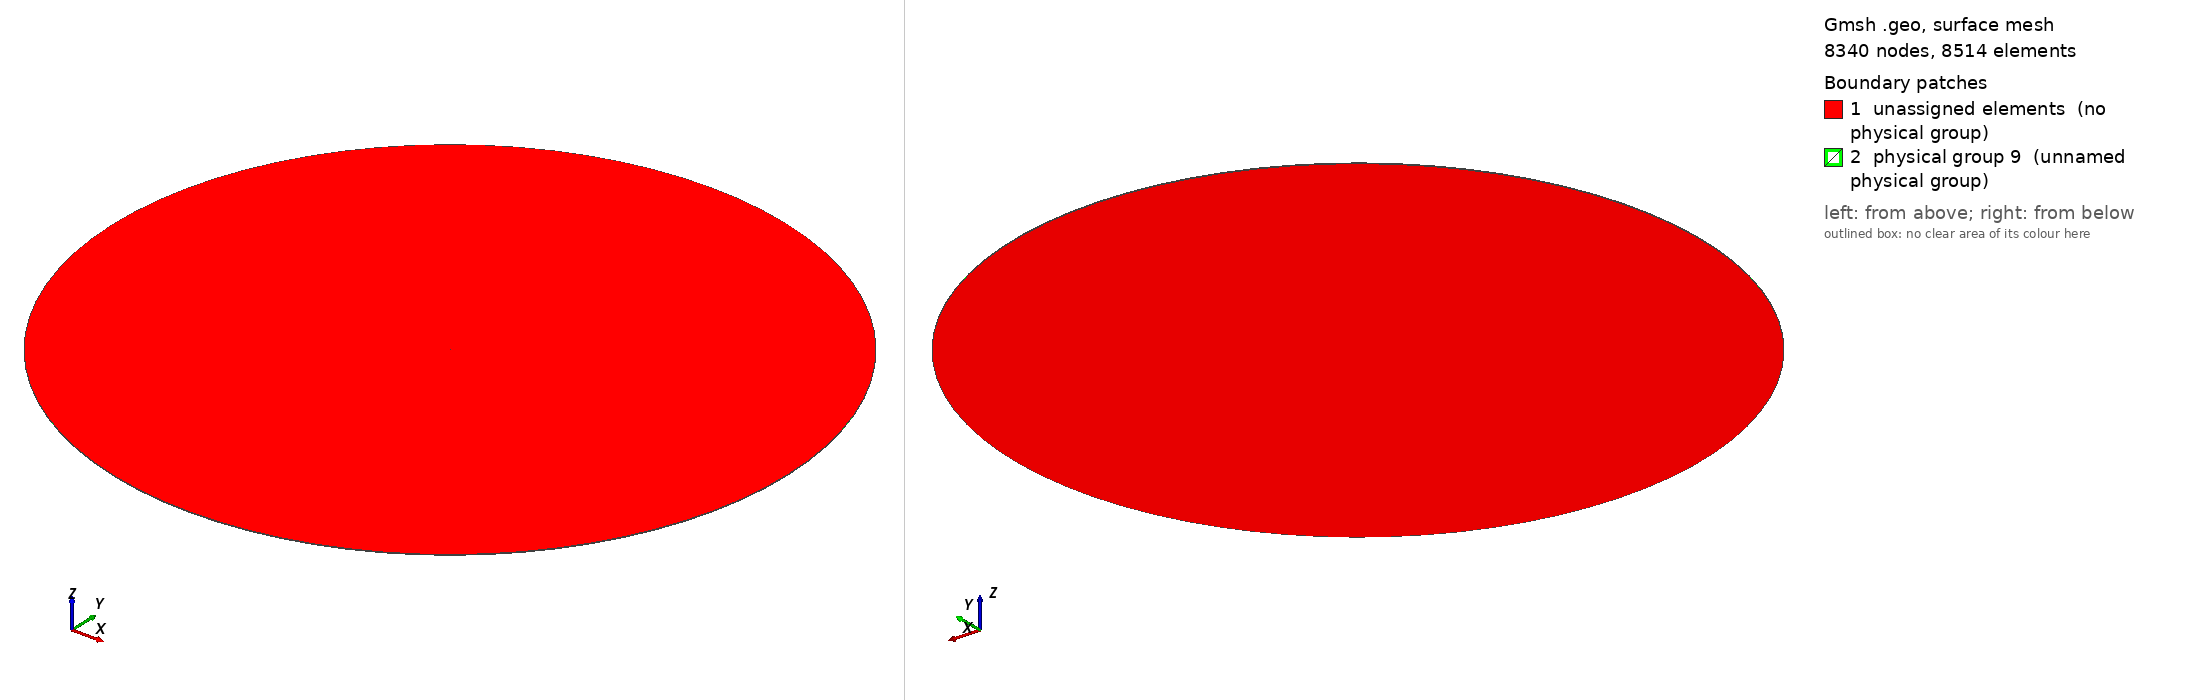

Gmsh geometry script, surface-meshed: 8340 nodes, 8514 surface elements. Boundary patches (legend numbers): 1 unassigned elements (no physical group), 2 physical group 9 (unnamed physical group). Left view from above one corner, right view from below the opposite corner. Legend entries are the model's physical surfaces; 'unassigned elements' are surfaces in no physical group. The drawing asked Gmsh for element sizes between 1% and 20% of the model's largest extent; the script's own settings can give other sizes.

=== NACA0012_farfield.geo (drawn) ===
Include "NACA0012_core.geo";

Physical Surface(9) = LatSurfCircle[]; // side surfaces of the cylinder


=== NACA0012_core.geo (included by NACA0012_farfield.geo) ===
c=1; // chord length
t=12 * c / 100; // thickness -- NACA0012
nX=1000; // number of 'x' points
depth=1; // extrusion length
transCircleEach=20;
transAfoilEach=50;
major=500;
minor=500;
originx=0;
originy=0;

cenPx = originx;
cenPy = originy;

xInc = c / nX;
C1 = 0.2969;
C2 = 0.1260;
C3 = 0.3516;
C4 = 0.2843;
C5 = 0.1036;

x[0] = 0;
For i In {1:nX}
	x[i] = i * xInc;
EndFor

y[0]  = 0;
For i In {1:nX-1}
	y[i] = t * c / 0.2 * ( C1 * (x[i]/c)^(1/2) - 
			       C2 * (x[i]/c)^(1)   -
			       C3 * (x[i]/c)^(2)   +
			       C4 * (x[i]/c)^(3)   -
			       C5 * (x[i]/c)^(4)   );
EndFor
y[nX] = 0;

For i In {0:nX}
	pointNum[i] = newp;
	Point( pointNum[i] ) = {x[i],y[i],0};
EndFor

For i In {0:nX}
	SplineList[i] = i+1;
EndFor

splineNum = newl;
Spline(splineNum) = SplineList[];

Translate {cenPx, cenPy, 0} { Line{splineNum}; }
symLine[] = Symmetry {0, 1, 0, -cenPy} { Duplicata { Line{splineNum}; } };

Transfinite Line{splineNum}  = transAfoilEach Using Bump 0.6;
Transfinite Line{symLine[0]} = transAfoilEach Using Bump 0.6;

afoilLoop = newll;
Line Loop (afoilLoop) = {splineNum, -symLine[0]};

centerPoint = newp;

Point(centerPoint) = {cenPx,cenPy,0};

pCircleEast  = newp; Point(pCircleEast)  = {cenPx+minor,cenPy,0};
pCircleWest  = newp; Point(pCircleWest)  = {cenPx-minor,cenPy,0};
pCircleNorth = newp; Point(pCircleNorth) = {cenPx,cenPy+major,0};
pCircleSouth = newp; Point(pCircleSouth) = {cenPx,cenPy-major,0};

circleQ1 = newl; Ellipsis(circleQ1) = {pCircleEast , centerPoint, pCircleEast, pCircleNorth};
circleQ2 = newl; Ellipsis(circleQ2) = {pCircleNorth, centerPoint, pCircleNorth, pCircleWest};
circleQ3 = newl; Ellipsis(circleQ3) = {pCircleWest , centerPoint, pCircleWest, pCircleSouth};
circleQ4 = newl; Ellipsis(circleQ4) = {pCircleSouth, centerPoint, pCircleSouth, pCircleEast};

Transfinite Line{circleQ1} = transCircleEach Using Progression 1.0;
Transfinite Line{circleQ2} = transCircleEach Using Progression 1.0;
Transfinite Line{circleQ3} = transCircleEach Using Progression 1.0;
Transfinite Line{circleQ4} = transCircleEach Using Progression 1.0;

circleLoop = newll;
Line Loop(circleLoop) = {circleQ1, circleQ2, circleQ3, circleQ4};
Plane Surface(0) = {circleLoop, afoilLoop};

out[]  = Extrude {0,0,depth} { Surface{0}; Layers{1}; Recombine;};

LatSurfCircle[0] = out[2];
LatSurfCircle[1] = out[3];
LatSurfCircle[2] = out[4];
LatSurfCircle[3] = out[5];

For i In {0:#out[]-7}
    SurfAirfoil[i] = out[i+6];
EndFor
